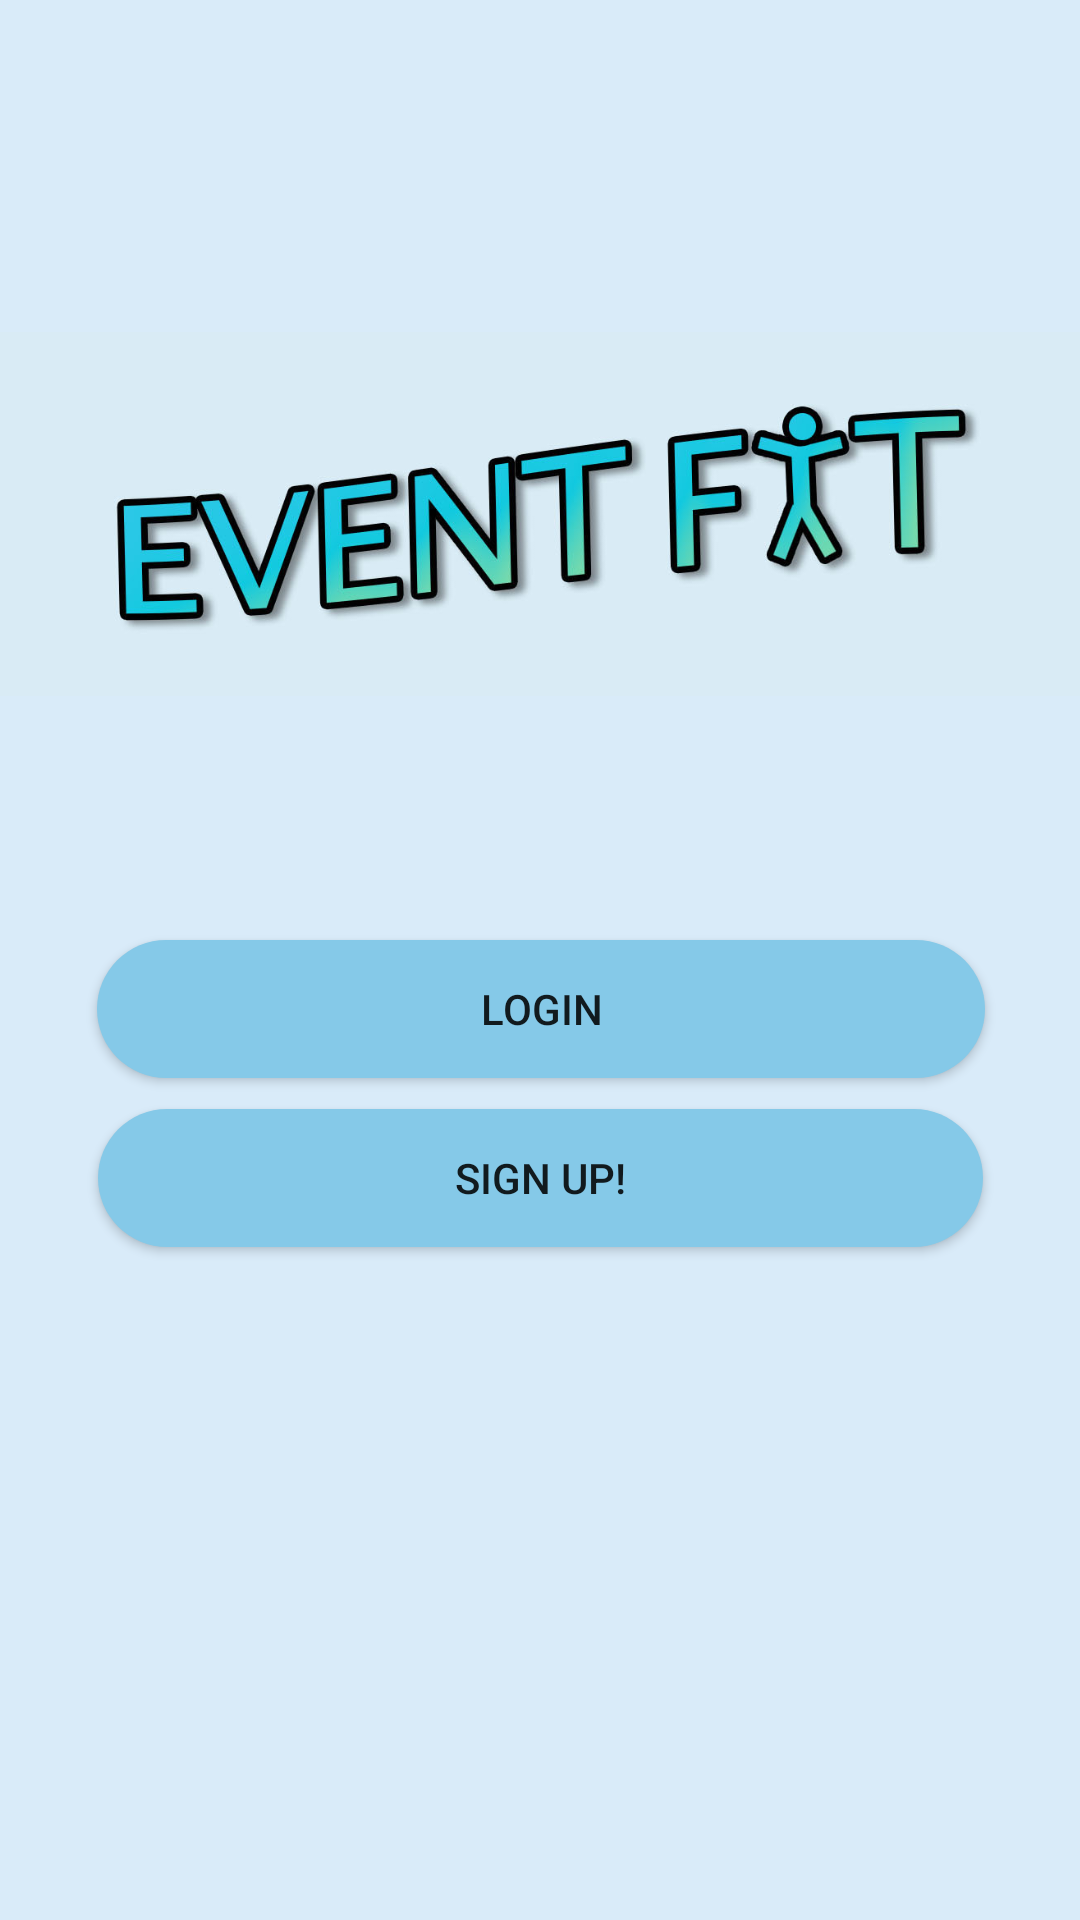

Here is an Android app screen rendered from its layout file. Give the layout XML and the strings, colors and styles it references.
<!-- AndroidManifest.xml: application theme AppTheme -->
<!-- res/layout/activity_main.xml -->
<?xml version="1.0" encoding="utf-8"?>
<android.support.constraint.ConstraintLayout xmlns:android="http://schemas.android.com/apk/res/android"
    xmlns:app="http://schemas.android.com/apk/res-auto"
    xmlns:tools="http://schemas.android.com/tools"
    android:layout_width="match_parent"
    android:layout_height="match_parent"
    android:background="#d9ebf9"
    tools:context=".MainActivity">

    <LinearLayout
        android:id="@+id/linearLayout"
        android:layout_width="394dp"
        android:layout_height="145dp"
        android:layout_marginStart="8dp"
        android:layout_marginLeft="8dp"
        android:layout_marginTop="8dp"
        android:layout_marginEnd="8dp"
        android:layout_marginRight="8dp"
        android:layout_marginBottom="8dp"
        android:orientation="vertical"
        app:layout_constraintBottom_toBottomOf="parent"
        app:layout_constraintEnd_toEndOf="parent"
        app:layout_constraintStart_toStartOf="parent"
        app:layout_constraintTop_toTopOf="parent"
        app:layout_constraintVertical_bias="0.18">

        <ImageView
            android:id="@+id/appLogo"
            android:layout_width="match_parent"
            android:layout_height="154dp"
            android:baselineAligned="false"
            app:srcCompat="@drawable/eventfit_logo" />

    </LinearLayout>

    <View
        android:id="@+id/divider2"
        android:layout_width="395dp"
        android:layout_height="314dp"
        android:layout_marginStart="8dp"
        android:layout_marginLeft="8dp"
        android:layout_marginTop="8dp"
        android:layout_marginEnd="8dp"
        android:layout_marginRight="8dp"
        android:layout_marginBottom="8dp"
        android:background="@android:color/transparent"
        app:layout_constraintBottom_toBottomOf="parent"
        app:layout_constraintEnd_toEndOf="parent"
        app:layout_constraintStart_toStartOf="parent"
        app:layout_constraintTop_toBottomOf="@+id/linearLayout"
        app:layout_constraintVertical_bias="0.309" />

    <Button
        android:id="@+id/btnLogin"
        android:layout_width="296dp"
        android:layout_height="46dp"
        android:layout_marginStart="8dp"
        android:layout_marginLeft="8dp"
        android:layout_marginTop="44dp"
        android:layout_marginEnd="8dp"
        android:layout_marginRight="8dp"

        android:background="@drawable/round_shape_btn"
        android:text="Login"
        android:textAppearance="@style/TextAppearance.AppCompat.Button"
        app:layout_constraintEnd_toEndOf="parent"
        app:layout_constraintHorizontal_bias="0.505"
        app:layout_constraintStart_toStartOf="parent"
        app:layout_constraintTop_toTopOf="@+id/divider2" />

    <Button
        android:id="@+id/btnSignup"
        android:layout_width="295dp"
        android:layout_height="46dp"
        android:layout_marginStart="8dp"
        android:layout_marginLeft="8dp"
        android:layout_marginEnd="8dp"
        android:layout_marginRight="8dp"
        android:layout_marginBottom="8dp"
        android:background="@drawable/round_shape_btn"
        android:text="Sign Up!"
        android:textAppearance="@style/TextAppearance.AppCompat.Button"

        app:layout_constraintBottom_toBottomOf="@+id/divider2"
        app:layout_constraintEnd_toEndOf="parent"
        app:layout_constraintStart_toStartOf="parent"
        app:layout_constraintTop_toBottomOf="@+id/btnLogin"
        app:layout_constraintVertical_bias="0.060000002" />

</android.support.constraint.ConstraintLayout>
<!-- resources referenced by this layout -->
<resources>
  <!-- drawable eventfit_logo: jpg bitmap (drawable, 73056 bytes) -->
  <!-- drawable round_shape_btn (drawable) -->
  <?xml version="1.0" encoding="utf-8"?>
  <shape xmlns:android="http://schemas.android.com/apk/res/android" android:shape="rectangle" android:padding="10dp">
      <solid android:color="#85c9e8"/> 
      <corners
          android:bottomRightRadius="30dp"
          android:bottomLeftRadius="30dp"
          android:topLeftRadius="30dp"
          android:topRightRadius="30dp"/>
  
  </shape>
  <style name="AppTheme" parent="Theme.AppCompat.Light.DarkActionBar">
          
          <item name="colorPrimary">#d9ebf5</item>
          <item name="colorPrimaryDark">#d9ebf5</item>
          <item name="colorAccent">#d9ebf5</item>
      </style>
</resources>
